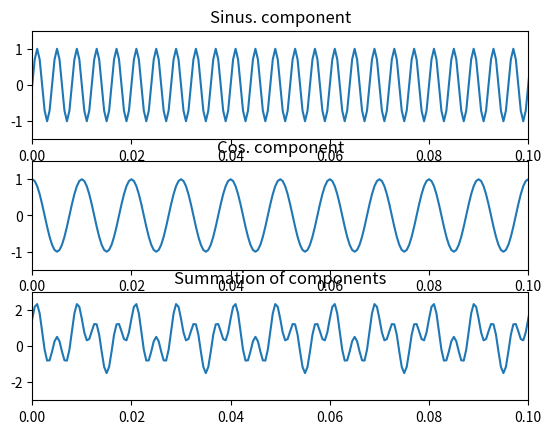
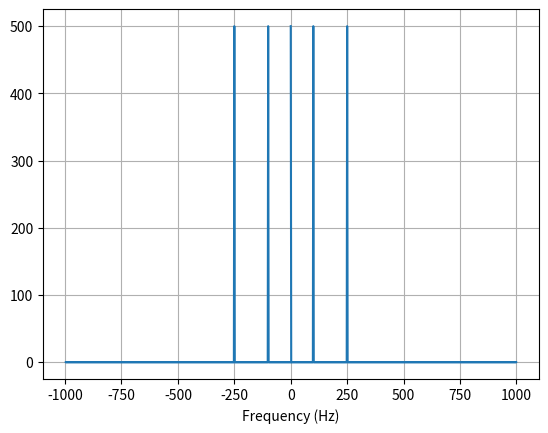
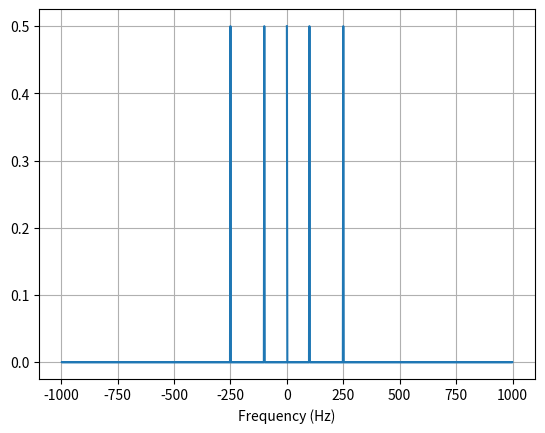
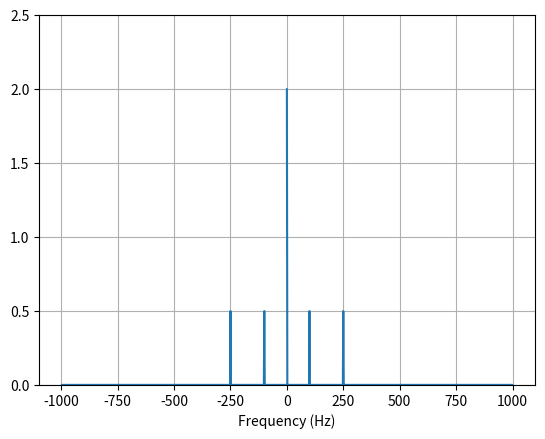

Here is the Python script that generated these plots, in order:
# -*- coding: utf-8 -*-
"""
Created on Thu Oct 06 16:45:14 2016

[redacted]
"""
from numpy import *
from matplotlib import *
from matplotlib.pyplot import *
from numpy.fft import *

fs = 2000.0
M = 1000;
n = arange(M);
x1 = sin(0.25*pi*n);
x2 = cos(0.1*pi*n);
x3 = 0.5;

x = x1 + x2 + x3;

subplot(3,1,1)
plot(n/fs,x1)
xlim([0,0.1])
ylim([-1.5, 1.5])
title('Sinus. component')

subplot(3,1,2)
plot(n/fs,x2)
xlim([0,0.1])
ylim([-1.5, 1.5])
title('Cos. component')

subplot(3,1,3)
plot(n/fs,x)
xlim([0,0.1])
ylim([-3, 3])
title('Summation of components')

figure(2)
k = hstack((arange(0,M/2 +1),arange(-M/2+1,0)))
fr = k*fs/M;
plot(fr,abs(fft(x)))
xlabel('Frequency (Hz)')
grid()

figure(3)
plot(fr,abs(fft(x))/1000)
xlabel('Frequency (Hz)')
grid()

x_2 = x + 1.5;
figure(4)
plot(fr,abs(fft(x_2))/M)
xlabel('Frequency (Hz)')
grid()
ylim([0,2.5])